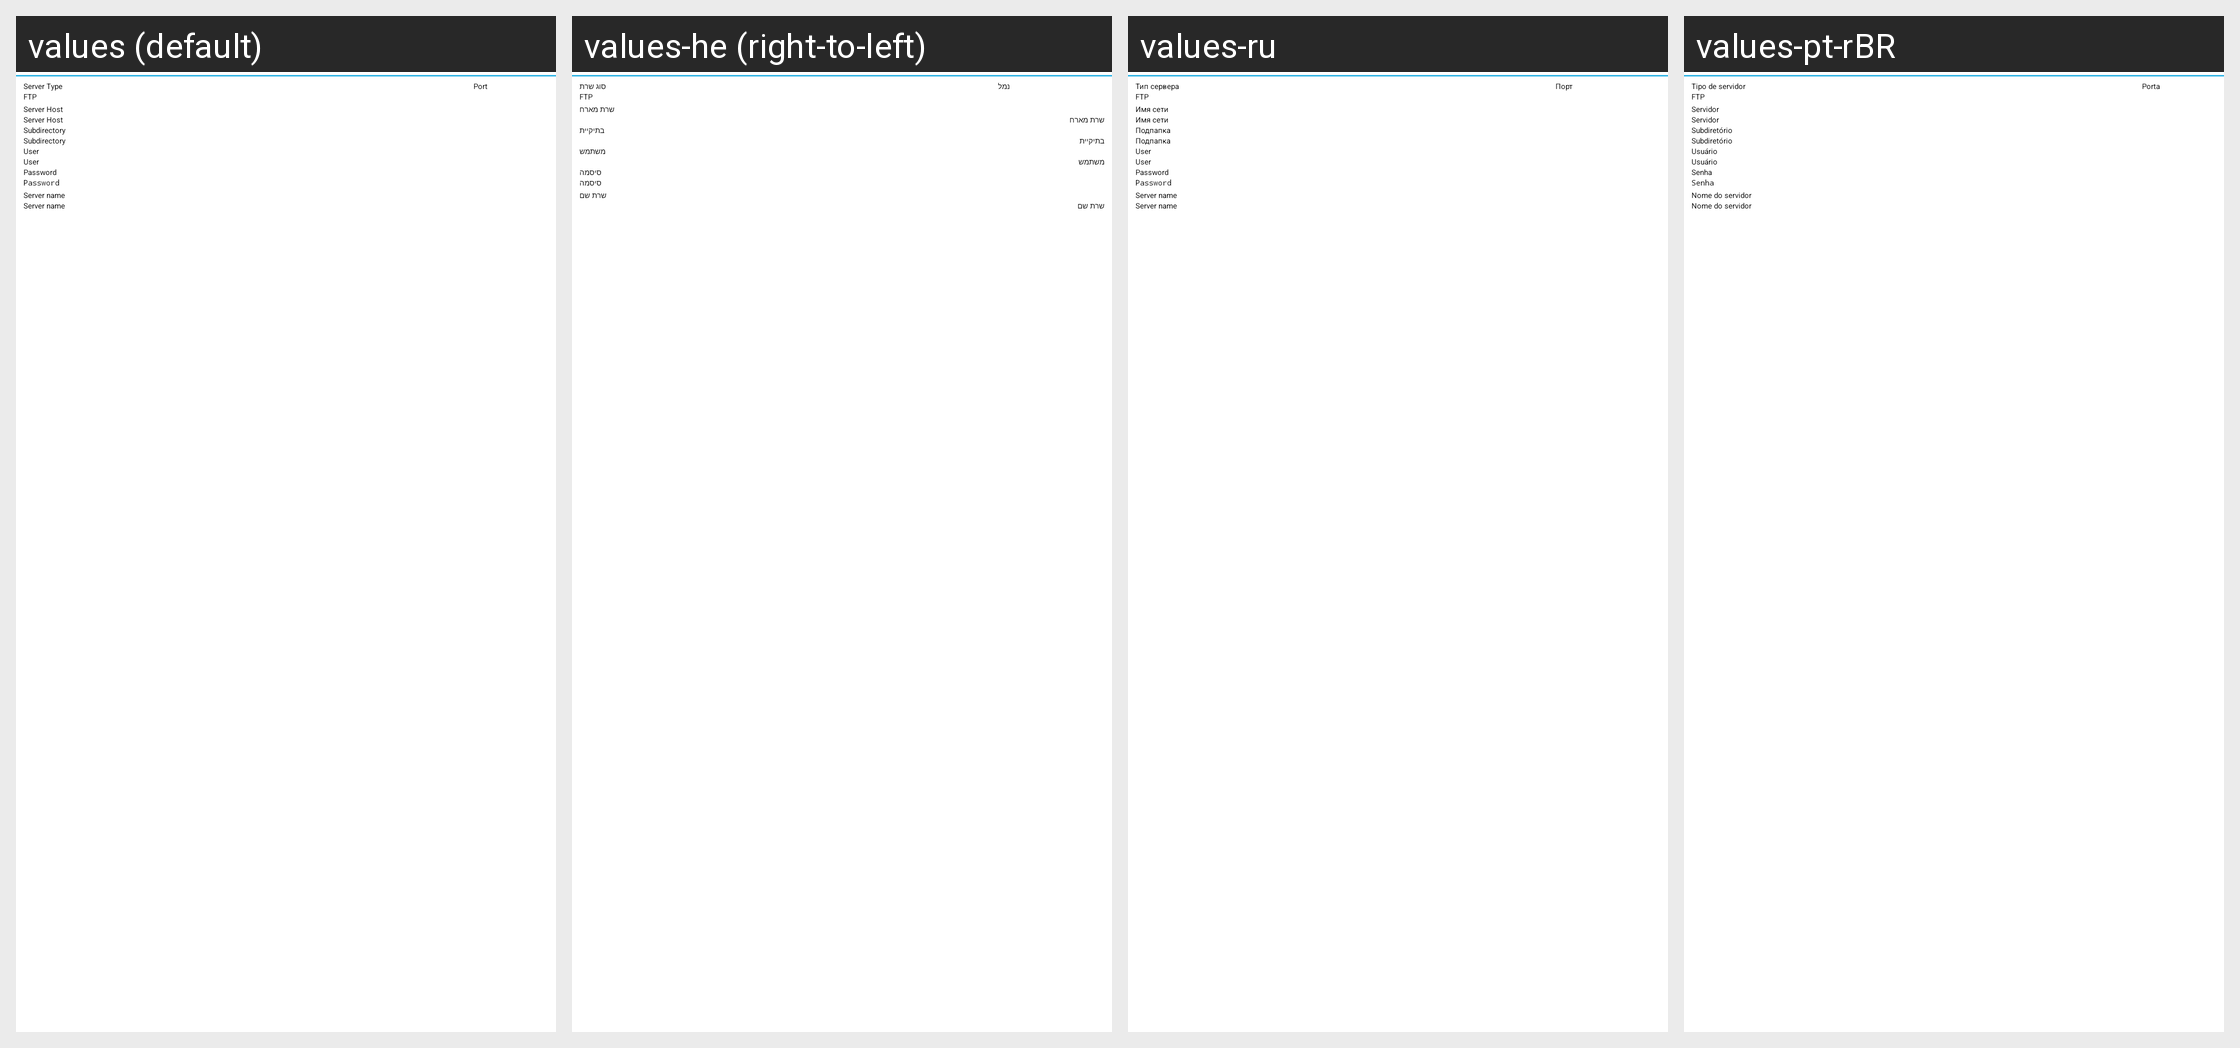

Locale-by-locale string values for the Android screen shown in this grid:
Android screen res/layout/server.xml rendered under 4 locales, left to right: values (default), values-he (right-to-left), values-ru, values-pt-rBR. Device: Nexus 5 (rendered at 1080×1920; each locale shown at half size, 540×960, under a caption strip naming it); theme AppTheme.Dark.
Other locales in the repository, not shown: values-ar, values-bg, values-ca, values-cs, values-da, values-de, values-el, values-fa, values-fi, values-fr, values-hi, values-hr, values-hu, values-in, values-is, values-it, values-iw, values-ja, values-ka, values-ko, values-ld, values-lt, values-lv, values-nb, values-nl, values-pl, values-pt, values-ro, values-sk, values-sv, values-th, values-to, values-tr, values-uk, values-zh, values-zh-rCN, values-zh-rTW.
Strings drawn on this screen, with the default value and each locale's value (text and hints the layout hard-codes, and strings that could not be matched under every locale, appear in the picture but are not listed):

s_pref_server_type
  values: Server Type
  values-he: סוג שרת
  values-ru: Тип сервера
  values-pt-rBR: Tipo de servidor

s_pref_server_port
  values: Port
  values-he: נמל
  values-ru: Порт
  values-pt-rBR: Porta

s_pref_server_host
  values: Server Host
  values-he: שרת מארח
  values-ru: Имя сети
  values-pt-rBR: Servidor

s_pref_server_user
  values: User
  values-he: משתמש
  values-ru: User
  values-pt-rBR: Usuário

s_pref_server_password
  values: Password
  values-he: סיסמה
  values-ru: Password
  values-pt-rBR: Senha

s_pref_server_name
  values: Server name
  values-he: שרת שם
  values-ru: Server name
  values-pt-rBR: Nome do servidor
